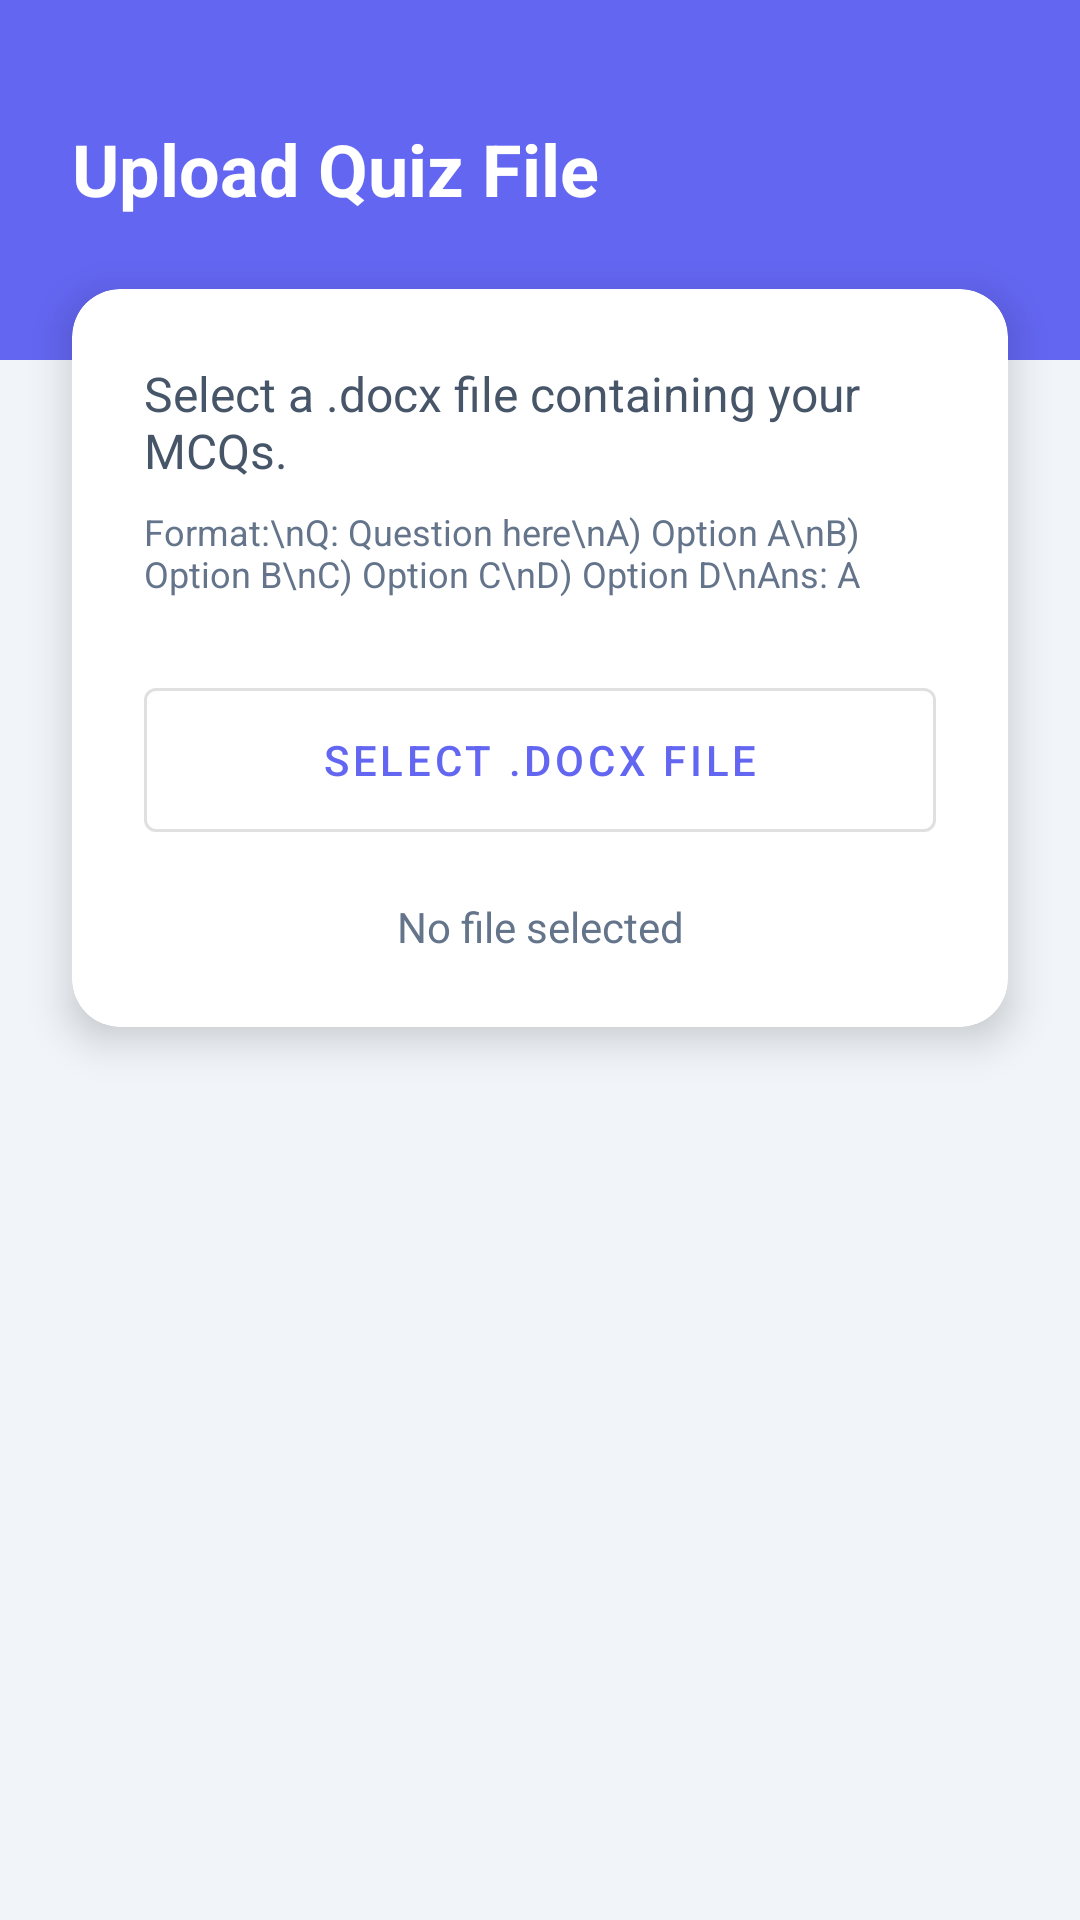

The Android layout XML behind this screen, and the referenced resources:
<!-- AndroidManifest.xml: application theme Theme.QuizApp -->
<!-- res/layout/activity_upload_quiz.xml -->
<?xml version="1.0" encoding="utf-8"?>
<androidx.constraintlayout.widget.ConstraintLayout xmlns:android="http://schemas.android.com/apk/res/android"
    xmlns:app="http://schemas.android.com/apk/res-auto"
    xmlns:tools="http://schemas.android.com/tools"
    android:layout_width="match_parent"
    android:layout_height="match_parent"
    android:background="#F1F5F9"
    tools:context=".UploadQuizActivity">

    
    <View
        android:id="@+id/header_bg"
        android:layout_width="match_parent"
        android:layout_height="120dp"
        android:background="#6366F1"
        app:layout_constraintTop_toTopOf="parent" />

    <TextView
        android:id="@+id/tv_title"
        android:layout_width="wrap_content"
        android:layout_height="wrap_content"
        android:layout_marginStart="24dp"
        android:layout_marginTop="40dp"
        android:text="Upload Quiz File"
        android:textColor="@color/white"
        android:textSize="24sp"
        android:textStyle="bold"
        app:layout_constraintStart_toStartOf="parent"
        app:layout_constraintTop_toTopOf="parent" />

    <androidx.cardview.widget.CardView
        android:layout_width="match_parent"
        android:layout_height="wrap_content"
        android:layout_marginHorizontal="24dp"
        android:layout_marginTop="24dp"
        app:cardCornerRadius="16dp"
        app:cardElevation="8dp"
        app:layout_constraintTop_toBottomOf="@+id/tv_title">

        <LinearLayout
            android:layout_width="match_parent"
            android:layout_height="wrap_content"
            android:orientation="vertical"
            android:padding="24dp">

            <TextView
                android:layout_width="match_parent"
                android:layout_height="wrap_content"
                android:text="Select a .docx file containing your MCQs."
                android:textColor="#475569"
                android:textSize="16sp" />

            <TextView
                android:layout_width="match_parent"
                android:layout_height="wrap_content"
                android:layout_marginTop="8dp"
                android:text="Format:\nQ: Question here\nA) Option A\nB) Option B\nC) Option C\nD) Option D\nAns: A"
                android:textColor="#64748B"
                android:textSize="12sp" />

            <Button
                android:id="@+id/btn_select_file"
                style="@style/Widget.MaterialComponents.Button.OutlinedButton"
                android:layout_width="match_parent"
                android:layout_height="60dp"
                android:layout_marginTop="24dp"
                android:text="Select .docx File" />

            <TextView
                android:id="@+id/tv_status"
                android:layout_width="match_parent"
                android:layout_height="wrap_content"
                android:layout_marginTop="16dp"
                android:text="No file selected"
                android:textAlignment="center"
                android:textColor="#64748B" />

            <ProgressBar
                android:id="@+id/progressBar"
                android:layout_width="wrap_content"
                android:layout_height="wrap_content"
                android:layout_gravity="center"
                android:layout_marginTop="16dp"
                android:visibility="gone" />

            <Button
                android:id="@+id/btn_upload"
                style="@style/Button.Primary"
                android:layout_width="match_parent"
                android:layout_height="60dp"
                android:layout_marginTop="16dp"
                android:text="Upload and Process"
                android:visibility="gone" />

        </LinearLayout>
    </androidx.cardview.widget.CardView>

</androidx.constraintlayout.widget.ConstraintLayout>
<!-- resources referenced by this layout -->
<resources>
  <color name="white">#FFFFFF</color>
  <style name="Button.Primary" parent="Widget.MaterialComponents.Button">
          <item name="backgroundTint">#6366F1</item>
          <item name="android:insetTop">0dp</item>
          <item name="android:insetBottom">0dp</item>
          <item name="cornerRadius">12dp</item>
          <item name="android:textAllCaps">false</item>
          <item name="android:textStyle">bold</item>
      </style>
  <style name="Theme.QuizApp" parent="Theme.MaterialComponents.Light.NoActionBar">
          
          <item name="colorPrimary">#6366F1</item>
          <item name="colorPrimaryVariant">#4F46E5</item>
          <item name="colorOnPrimary">@color/white</item>
          
          <item name="colorSecondary">#EC4899</item>
          <item name="colorSecondaryVariant">#DB2777</item>
          <item name="colorOnSecondary">@color/white</item>
          
          <item name="android:statusBarColor">#67E8F9</item>
          <item name="android:windowLightStatusBar">true</item>
          
          <item name="android:windowBackground">@color/white</item>
      </style>
</resources>
